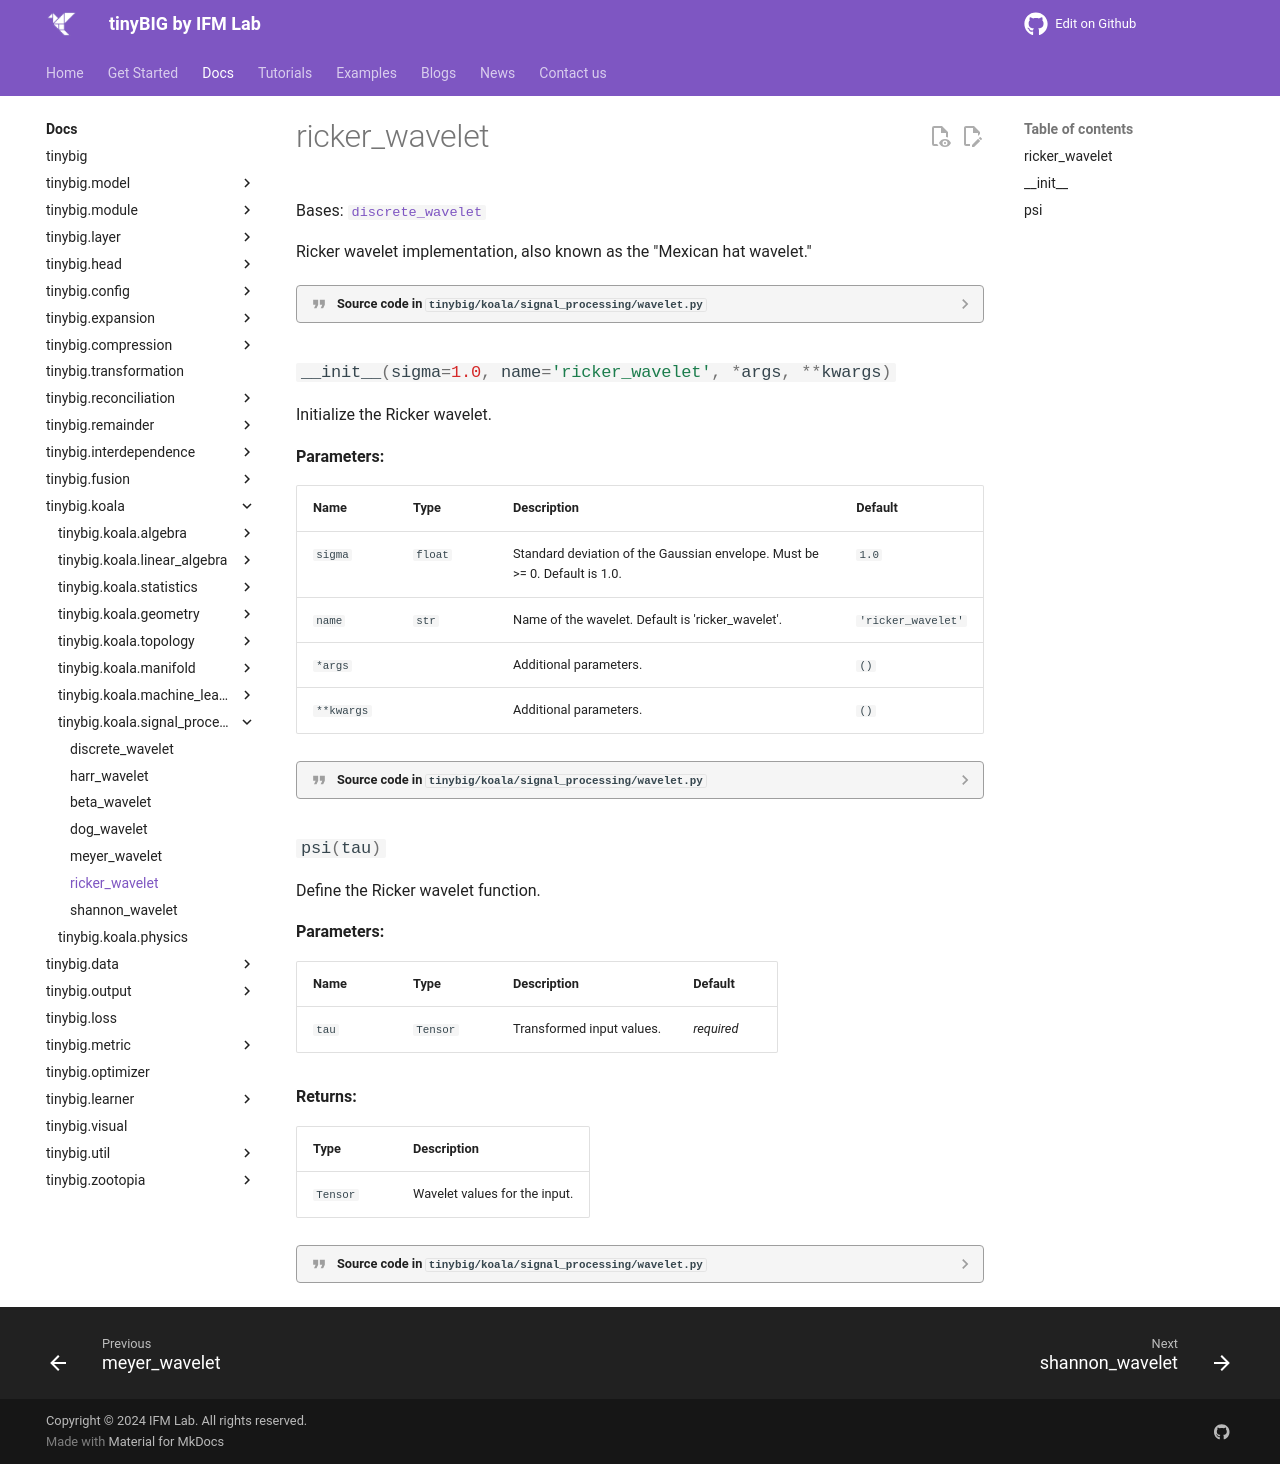

repository: jwzhanggy/tinyBIG · page: documentations/koala/signal_processing/ricker_wavelet/index.html · generator: mkdocs

# ricker_wavelet

::: tinybig.koala.signal_processing.wavelet.ricker_wavelet
